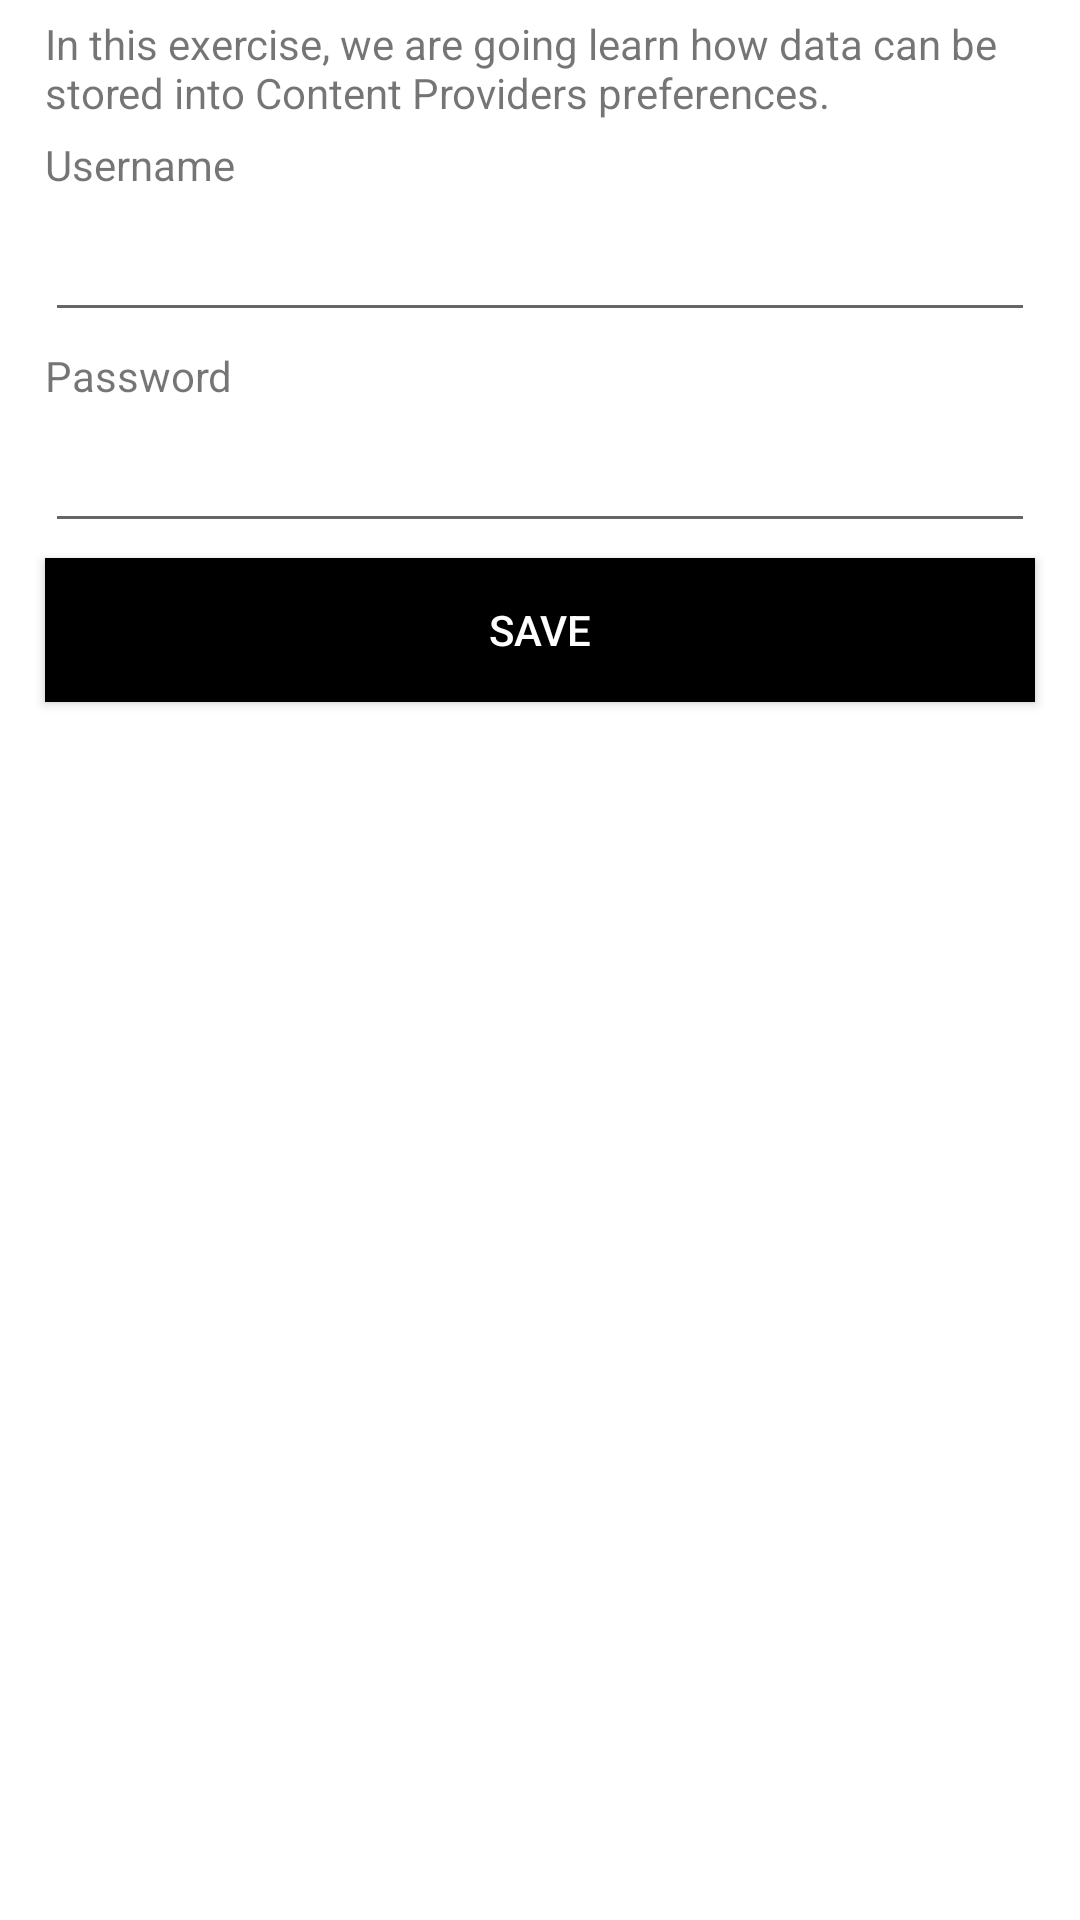

This screen was rendered from an Android layout file. Write that file and the resources it references.
<!-- AndroidManifest.xml: application theme AppTheme -->
<!-- res/layout/activity_content_provider.xml -->
<?xml version="1.0" encoding="utf-8"?>
<LinearLayout android:orientation="vertical" android:background="@android:color/white" android:layout_width="fill_parent" android:layout_height="fill_parent"
  xmlns:android="http://schemas.android.com/apk/res/android">
    <TextView android:layout_width="wrap_content" android:layout_height="wrap_content" android:layout_marginLeft="15.0dip" android:layout_marginTop="5.0dip" android:layout_marginRight="15.0dip" android:text="@string/CPHint" />
    <TextView android:layout_width="wrap_content" android:layout_height="wrap_content" android:layout_marginLeft="15.0dip" android:layout_marginTop="5.0dip" android:layout_marginRight="15.0dip" android:text="Username" />
    <EditText android:id="@id/userName" android:layout_width="fill_parent" android:layout_height="wrap_content" android:layout_marginLeft="15.0dip" android:layout_marginTop="5.0dip" android:layout_marginRight="15.0dip" />
    <TextView android:layout_width="wrap_content" android:layout_height="wrap_content" android:layout_marginLeft="15.0dip" android:layout_marginTop="5.0dip" android:layout_marginRight="15.0dip" android:text="Password" />
    <EditText android:id="@id/password" android:layout_width="fill_parent" android:layout_height="wrap_content" android:layout_marginLeft="15.0dip" android:layout_marginTop="5.0dip" android:layout_marginRight="15.0dip" android:inputType="textPassword" />
    <Button android:textColor="@android:color/white" android:id="@id/CPViewButton" android:background="#ff000000" android:layout_width="fill_parent" android:layout_height="wrap_content" android:layout_marginLeft="15.0dip" android:layout_marginTop="5.0dip" android:layout_marginRight="15.0dip" android:text="Save" />
</LinearLayout>
<!-- resources referenced by this layout -->
<resources>
  <string name="CPHint">In this exercise, we are going learn how data can be stored into Content Providers preferences.</string>
  <color name="colorAccent">#ffff4081</color>
  <style name="Base.Theme.AppCompat.Light" parent="@style/Base.V7.Theme.AppCompat.Light" />
  <style name="ThemeOverlay.AppCompat.Light" parent="@style/Base.ThemeOverlay.AppCompat.Light" />
  <color name="primary_material_dark">@color/material_grey_900</color>
  <color name="primary_dark_material_dark">@android:color/black</color>
  <color name="material_grey_900">#ff212121</color>
  <style name="Platform.AppCompat.Light" parent="@style/Platform.V14.AppCompat.Light" />
  <style name="Widget.AppCompat.Light.ActionButton" parent="@style/Widget.AppCompat.ActionButton" />
  <style name="Widget.AppCompat.ActionMode" parent="@style/Base.Widget.AppCompat.ActionMode" />
  <style name="AlertDialog.AppCompat.Light" parent="@style/Base.AlertDialog.AppCompat.Light" />
  <style name="Widget.AppCompat.ButtonBar" parent="@style/Base.Widget.AppCompat.ButtonBar" />
  <style name="Widget.AppCompat.Button" parent="@style/Base.Widget.AppCompat.Button" />
  <style name="Widget.AppCompat.Button.Small" parent="@style/Base.Widget.AppCompat.Button.Small" />
  <color name="accent_material_light">@color/material_deep_teal_500</color>
  <color name="background_floating_material_light">@android:color/white</color>
  <color name="button_material_light">#ffd6d7d7</color>
  <color name="ripple_material_light">#1f000000</color>
  <color name="error_color_material">#fff4511e</color>
  <color name="primary_material_light">@color/material_grey_100</color>
  <color name="primary_dark_material_light">@color/material_grey_600</color>
  <style name="ThemeOverlay.AppCompat.Dialog" parent="@style/Base.ThemeOverlay.AppCompat.Dialog" />
  <style name="Widget.AppCompat.EditText" parent="@style/Base.Widget.AppCompat.EditText" />
  <style name="Widget.AppCompat.ImageButton" parent="@style/Base.Widget.AppCompat.ImageButton" />
  <style name="Widget.AppCompat.ListMenuView" parent="@style/Base.Widget.AppCompat.ListMenuView" />
  <style name="Widget.AppCompat.ListPopupWindow" parent="@style/Base.Widget.AppCompat.ListPopupWindow" />
  <style name="Theme.AppCompat.CompactMenu" parent="@style/Base.Theme.AppCompat.CompactMenu" />
  <style name="Widget.AppCompat.Light.PopupMenu" parent="@style/Base.Widget.AppCompat.Light.PopupMenu" />
  <style name="Widget.AppCompat.RatingBar" parent="@style/Base.Widget.AppCompat.RatingBar" />
  <style name="Widget.AppCompat.RatingBar.Small" parent="@style/Base.Widget.AppCompat.RatingBar.Small" />
  <style name="Widget.AppCompat.Light.SearchView" parent="@style/Widget.AppCompat.SearchView" />
  <style name="Widget.AppCompat.SeekBar" parent="@style/Base.Widget.AppCompat.SeekBar" />
  <style name="Widget.AppCompat.Spinner" parent="@style/Base.Widget.AppCompat.Spinner" />
  <style name="TextAppearance.AppCompat.Subhead" parent="@style/Base.TextAppearance.AppCompat.Subhead" />
  <style name="TextAppearance.AppCompat.Body1" parent="@style/Base.TextAppearance.AppCompat.Body1" />
  <style name="Widget.AppCompat.Toolbar" parent="@style/Base.Widget.AppCompat.Toolbar" />
  <color name="foreground_material_dark">@android:color/white</color>
  <color name="foreground_material_light">@android:color/black</color>
  <color name="background_material_light">@color/material_grey_50</color>
  <color name="highlighted_text_material_light">#66009688</color>
  <style name="Widget.AppCompat.ActionButton" parent="@style/Base.Widget.AppCompat.ActionButton" />
  <style name="Base.AlertDialog.AppCompat.Light" parent="@style/Base.AlertDialog.AppCompat" />
  <color name="material_deep_teal_500">#ff009688</color>
  <color name="material_grey_100">#fff5f5f5</color>
  <color name="material_grey_600">#ff757575</color>
  <style name="Base.Widget.AppCompat.EditText" parent="@style/Base.V12.Widget.AppCompat.EditText" />
</resources>
